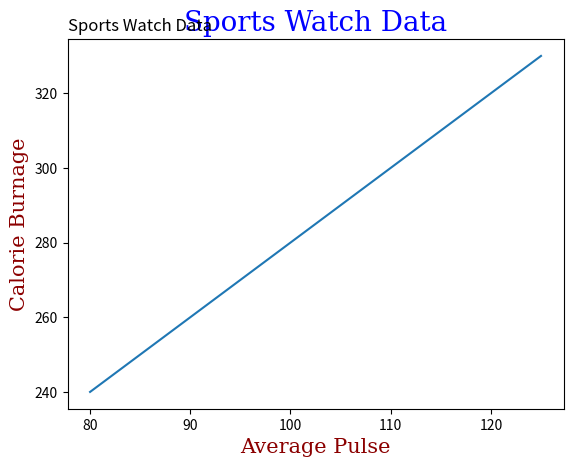

This figure's Python source:
import numpy as np
import matplotlib.pyplot as plt

x = np.array([80, 85, 90, 95, 100, 105, 110, 115, 120, 125])
y = np.array([240, 250, 260, 270, 280, 290, 300, 310, 320, 330])

font1 = {'family':'serif', 'color':'blue', 'size':20}
font2 = {'family':'serif','color':'darkred','size':15}

plt.plot(x, y)

plt.title("Sports Watch Data", fontdict = font1)
plt.xlabel("Average Pulse", fontdict = font2)
plt.ylabel("Calorie Burnage", fontdict = font2)

plt.show()


plt.title("Sports Watch Data", loc = 'left')
plt.xlabel("Average Pulse")
plt.ylabel("Calorie Burnage")

plt.show()





